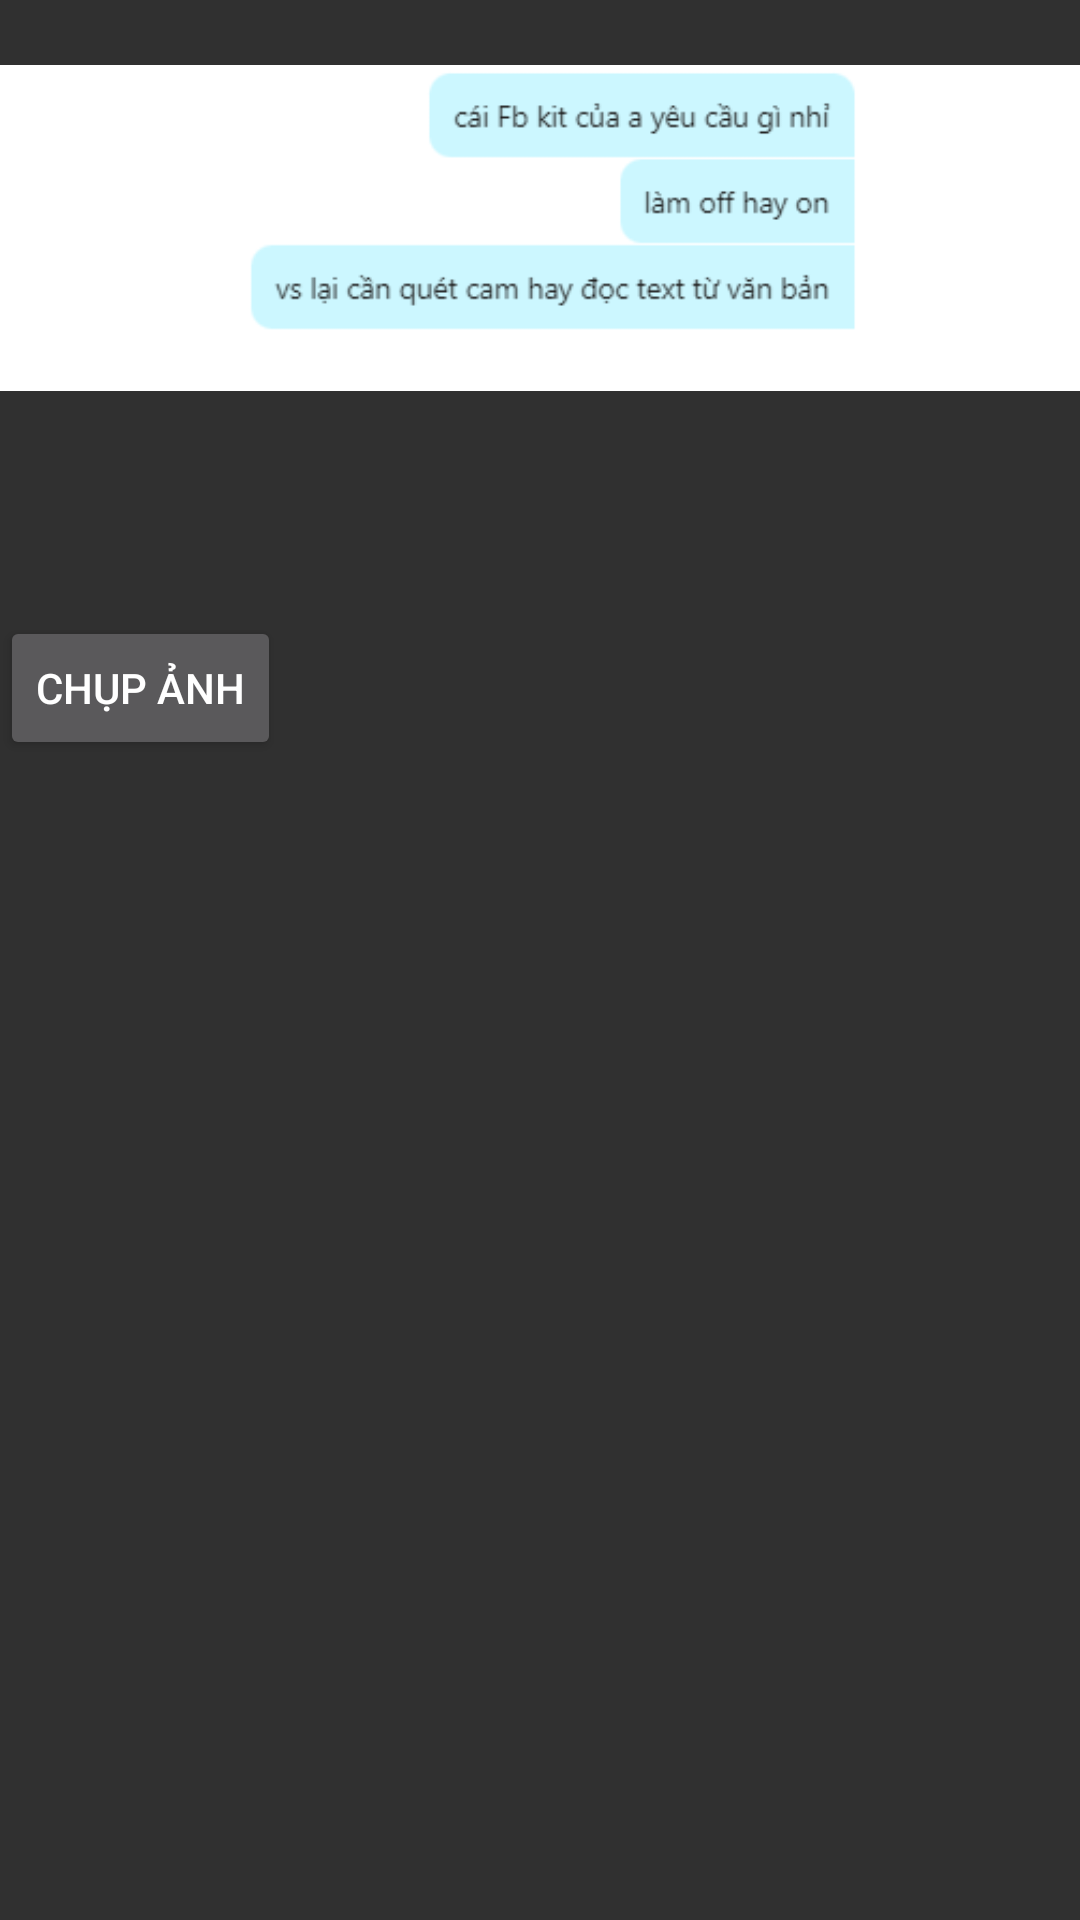

Here is an Android app screen rendered from its layout file. Give the layout XML and the strings, colors and styles it references.
<!-- AndroidManifest.xml: activity theme Theme.FBKit -->
<!-- res/layout/activity_main.xml -->
<?xml version="1.0" encoding="utf-8"?>
<LinearLayout xmlns:android="http://schemas.android.com/apk/res/android"
    xmlns:tools="http://schemas.android.com/tools"
    android:layout_width="match_parent"
    android:layout_height="match_parent"
    xmlns:app="http://schemas.android.com/apk/res-auto"
    android:orientation="vertical">

    <ImageView
        android:id="@+id/ivImage"
        android:layout_width="match_parent"
        android:layout_height="wrap_content"
        android:src="@drawable/olodo" />

    <TextView
        android:id="@+id/tvText"
        android:layout_width="match_parent"
        android:layout_height="wrap_content"
        android:textColor="@color/black"
        android:textSize="40dp"
        tools:text="ssssssss" />

    <Button
        android:id="@+id/captureButton"
        android:layout_width="wrap_content"
        android:layout_height="wrap_content"
        android:text="Chụp ảnh"
        app:layout_constraintBottom_toBottomOf="parent"
        app:layout_constraintEnd_toEndOf="parent"
        app:layout_constraintStart_toStartOf="parent" />
</LinearLayout>
<!-- resources referenced by this layout -->
<resources>
  <!-- drawable olodo: png bitmap (drawable, 4995 bytes) -->
  <style name="Theme.FBKit" parent="Theme.AppCompat" />
  <!-- not gathered from this repository: default colours our renderer supplied (Android Studio template values) -->
  <color name="black">#FF000000</color>
</resources>
